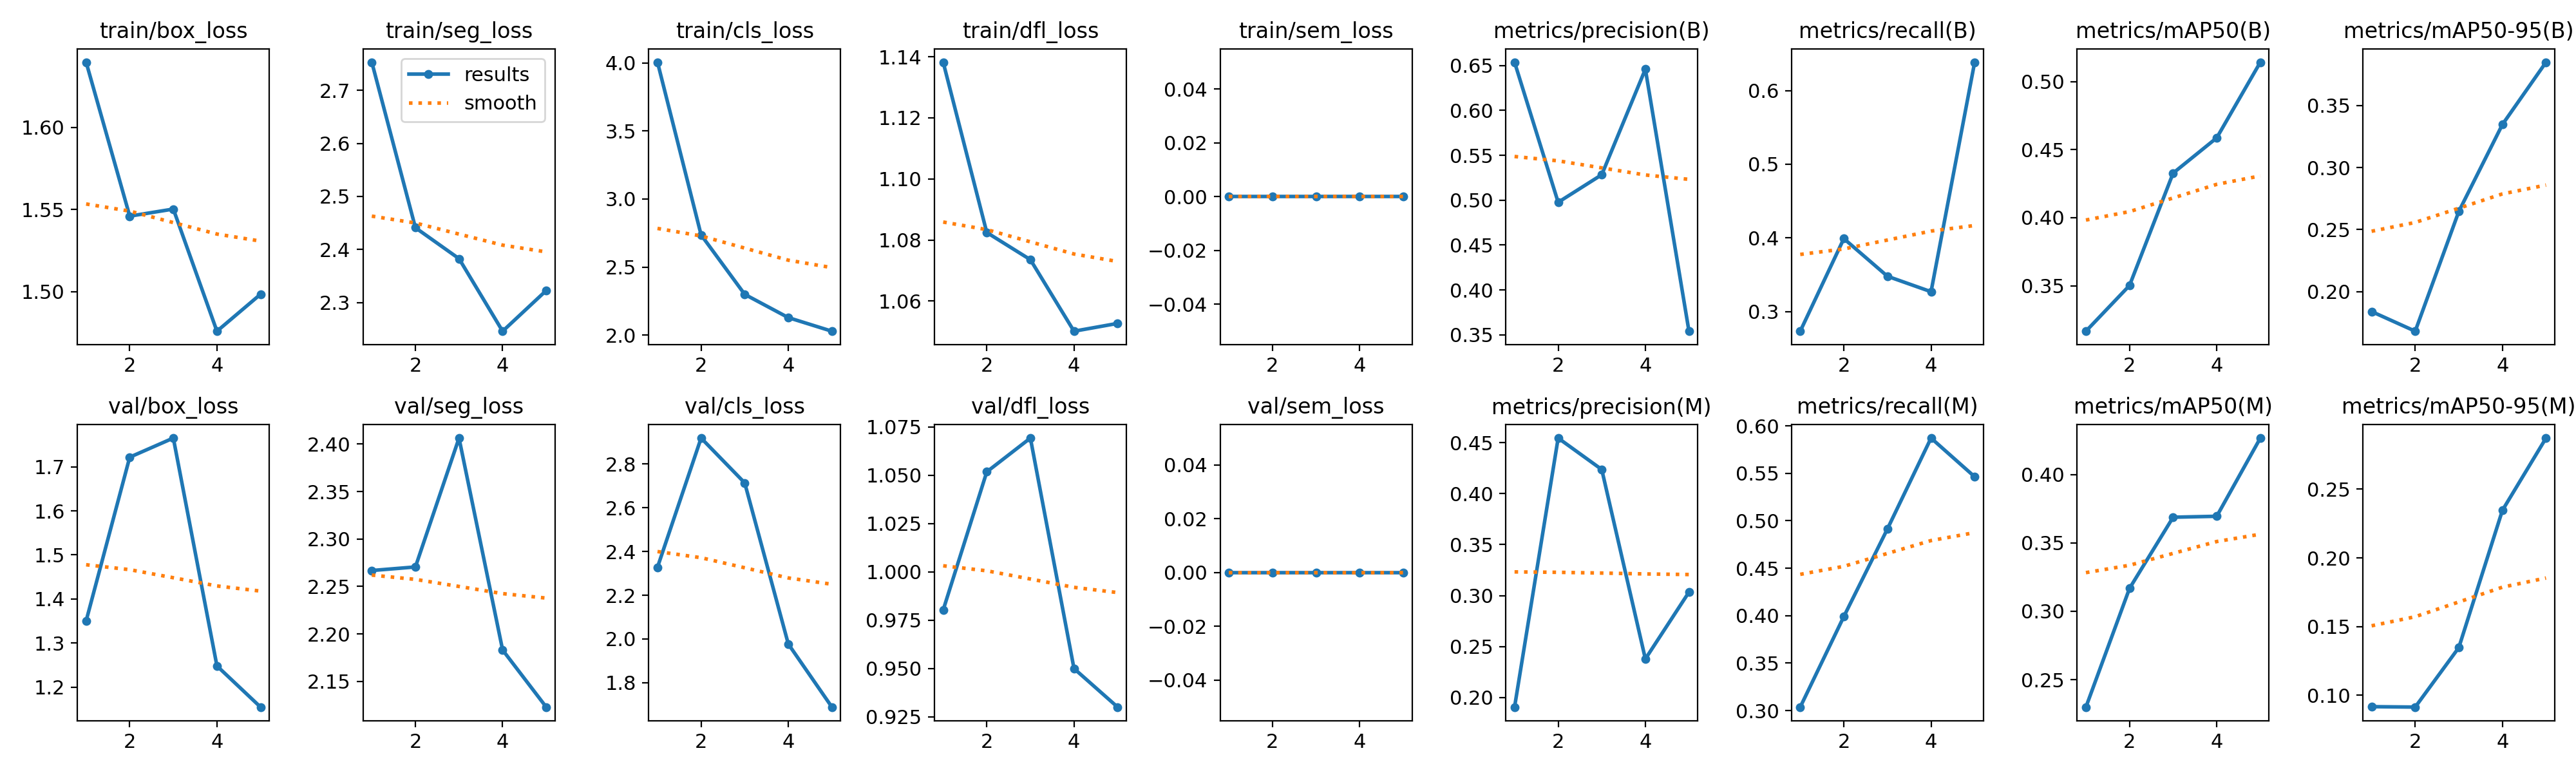

Values plotted in this chart, from the file beside it:
epoch, time, train/box_loss, train/seg_loss, train/cls_loss, train/dfl_loss, train/sem_loss, metrics/precision(B), metrics/recall(B), metrics/mAP50(B), metrics/mAP50-95(B), metrics/precision(M), metrics/recall(M), metrics/mAP50(M), metrics/mAP50-95(M), val/box_loss, val/seg_loss, val/cls_loss, val/dfl_loss, val/sem_loss, lr/pg0, lr/pg1, lr/pg2
1, 25.29, 1.64, 2.753, 4.005, 1.138, 0, 0.6538, 0.2734, 0.3165, 0.184, 0.1906, 0.3036, 0.2299, 0.09171, 1.35, 2.267, 2.328, 0.9803, 0, 0.0002038, 0.0002038, 0.0002038
2, 35.07, 1.546, 2.441, 2.736, 1.082, 0, 0.4977, 0.3991, 0.3502, 0.1681, 0.4545, 0.3991, 0.3168, 0.0914, 1.722, 2.271, 2.919, 1.052, 0, 0.0003418, 0.0003418, 0.0003418
3, 40.1, 1.55, 2.383, 2.3, 1.074, 0, 0.5284, 0.348, 0.4328, 0.2646, 0.4237, 0.4915, 0.3688, 0.1347, 1.765, 2.406, 2.714, 1.069, 0, 0.0003917, 0.0003917, 0.0003917
4, 47.23, 1.476, 2.246, 2.129, 1.05, 0, 0.6461, 0.327, 0.4587, 0.3347, 0.2379, 0.5872, 0.3695, 0.2346, 1.248, 2.183, 1.977, 0.95, 0, 0.0002708, 0.0002708, 0.0002708
5, 57.35, 1.498, 2.323, 2.029, 1.053, 0, 0.354, 0.6385, 0.5143, 0.3849, 0.3034, 0.5464, 0.4267, 0.2872, 1.155, 2.123, 1.688, 0.9301, 0, 0.0001387, 0.0001387, 0.0001387
